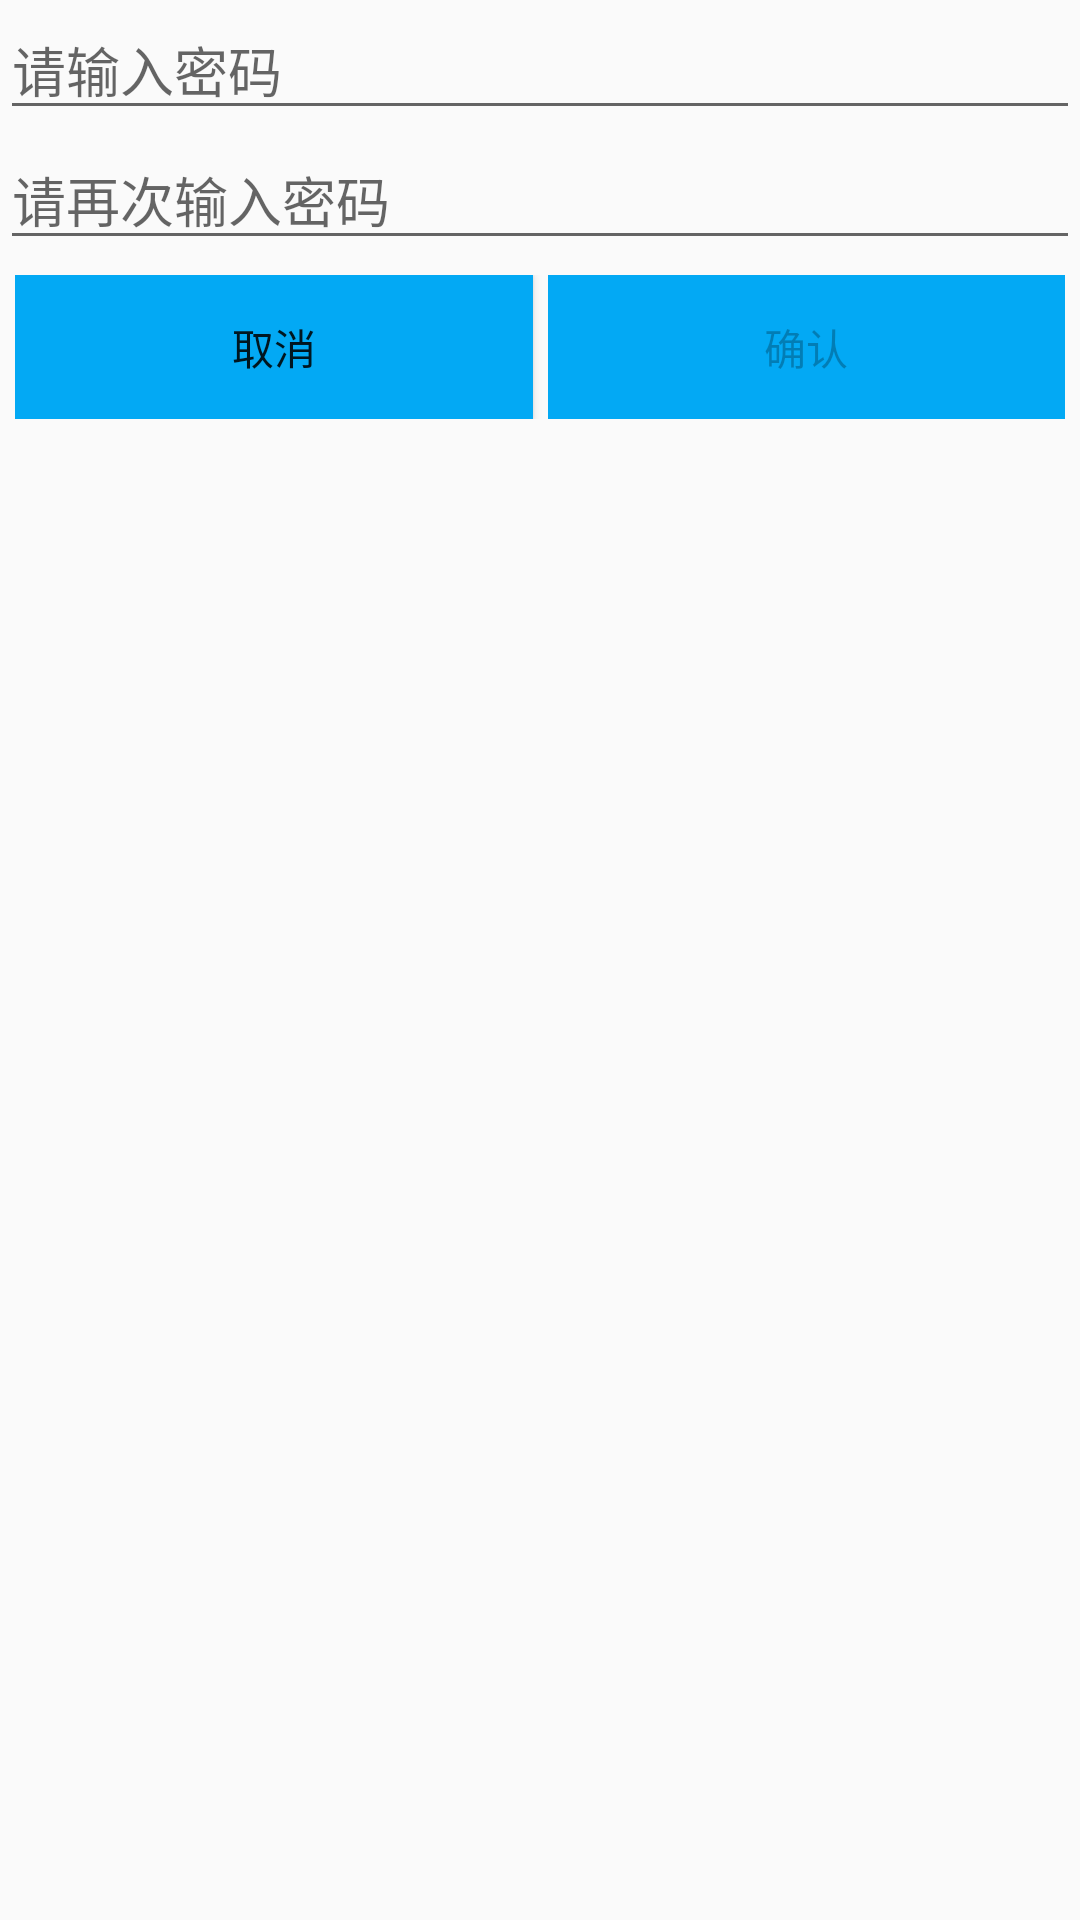

Reconstruct the res/layout file that produces this screen, plus the resources it refers to.
<!-- AndroidManifest.xml: application theme Theme.AppCompat.Light.NoActionBar -->
<!-- res/layout/dailog_set_password.xml -->
<?xml version="1.0" encoding="utf-8"?>
<LinearLayout xmlns:android="http://schemas.android.com/apk/res/android"
    android:layout_width="match_parent"
    android:layout_height="match_parent"
    android:orientation="vertical">

    <TextView
        style="@style/TitleStyle"
        android:text="设置密码"
        android:gravity="center"
        />
    <EditText
        android:layout_width="match_parent"
        android:layout_height="wrap_content"
        android:hint="请输入密码"
        android:inputType="textPassword"
        android:id="@+id/et_password"
        />
    <EditText
        android:layout_width="match_parent"
        android:layout_height="wrap_content"
        android:hint="请再次输入密码"
        android:inputType="textPassword"
        android:id="@+id/et_password_confirm"
        />
    <LinearLayout
        android:layout_width="match_parent"
        android:layout_height="wrap_content"
        android:padding="5dp">
        <Button
            android:layout_width="match_parent"
            android:layout_height="wrap_content"
            android:layout_weight="1"
            android:text="取消"
            android:background="@color/great_blue"
            android:id="@+id/btn_cancel"
            />
        <View
            android:layout_width="5dp"
            android:layout_height="5dp"
            />
        <Button
            android:layout_width="match_parent"
            android:layout_height="wrap_content"
            android:layout_weight="1"
            android:text="确认"
            android:background="@color/great_blue"
            android:enabled="false"
            android:id="@+id/btn_ok"/>
    </LinearLayout>

</LinearLayout>
<!-- resources referenced by this layout -->
<resources>
  <color name="great_blue">#03a9f4</color>
  <style name="TitleStyle">
          <item name="android:layout_width">match_parent</item>
          <item name="android:layout_height">55dp</item>
          <item name="android:background">#03a9f4</item>
          <item name="android:gravity">center_vertical|left</item>
          <item name="android:textColor">@color/black</item>
          <item name="android:textSize">22sp</item>
      </style>
  <color name="black">#000</color>
</resources>
